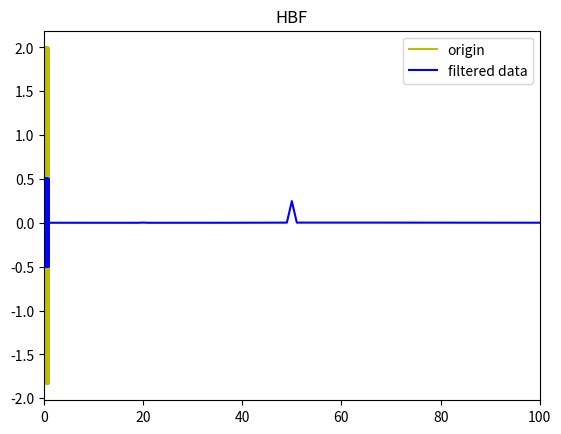

Write Python code to recreate this figure.
import numpy as np
import matplotlib.pyplot as plt
from scipy.signal import butter
from scipy import signal
from scipy.signal import lfilter

def butter_bandpass(lowcut, highcut, fs, order=5):
    nyq = 0.5 * fs
    low = lowcut / nyq
    high = highcut / nyq
    b, a = butter(order, [low, high], btype='band')
    return b, a

def butter_bandpass_filter(data, lowcut, highcut, fs, order=5):
    b, a = butter_bandpass(lowcut, highcut, fs, order=order)
    y = lfilter(b, a, data)
    return y

def butter_lowpass(cutoff, fs, order=9):
    nyq = 0.5 * fs
    normal_cutoff = cutoff / nyq
    b, a = butter(order, normal_cutoff, btype='low', analog=False)
    return b, a

def butter_lowpass_filter(data, cutoff, fs, order=9):
    b, a = butter_lowpass(cutoff, fs, order=order)
    y = lfilter(b, a, data)
    return y

def butter_highpass(cutoff, fs, order=3):
    nyq = 0.5 * fs
    normal_cutoff = cutoff / nyq
    b, a = signal.butter(order, normal_cutoff, btype='high', analog=False)
    return b, a

def butter_highpass_filter(data, cutoff, fs, order=3):
    b, a = butter_highpass(cutoff, fs, order=order)
    y = signal.filtfilt(b, a, data)
    return y

############### Examples ###################

Fs = 2000           # Maximum frecs.
Ts = 1 / Fs         # Time bins.
te = 1.0
t = np.arange(0.0, te, Ts)

# Signal x (20Hz) + Signal y (50Hz)
x = np.cos(2 * np.pi * 20 * t)
y = np.cos(2 * np.pi * 50 * t)
# Signal z
z = x + y

N = len(z)

k = np.arange(N)
T = N / Fs
freq = k / T
freq = freq[range(int(N/2))]


# HPF
cutoff = 50.
hpf = butter_highpass_filter(z, cutoff, Fs)

# 1. 원 신호
plt.plot(t, z, 'y', label='origin')

# 2. 필터 적용된 Plot
plt.plot(t, hpf, 'b', label='filtered data')
plt.legend()
plt.show() 

# 3. 필터 적용된 FFT Plot
yfft = np.fft.fft(hpf)
yf = yfft / N
yf = yf[range(int(N/2))]

plt.plot(freq, abs(yf), 'b')
plt.title("HBF")
plt.xlim(0, Fs / 20)
plt.show()